Labelled photos from "Database-for-Traffic-Light-Classification", an image-classification folder in Tiago13Silva/Database-for-Traffic-Light-Classification. The possible labels are: green light, red light, yellow light.

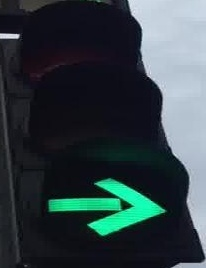
Label: green light

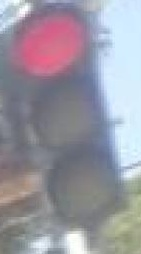
Label: red light

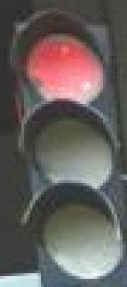
Label: red light

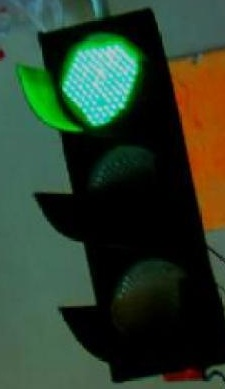
Label: green light

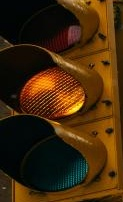
Label: yellow light

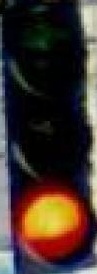
Label: red light
